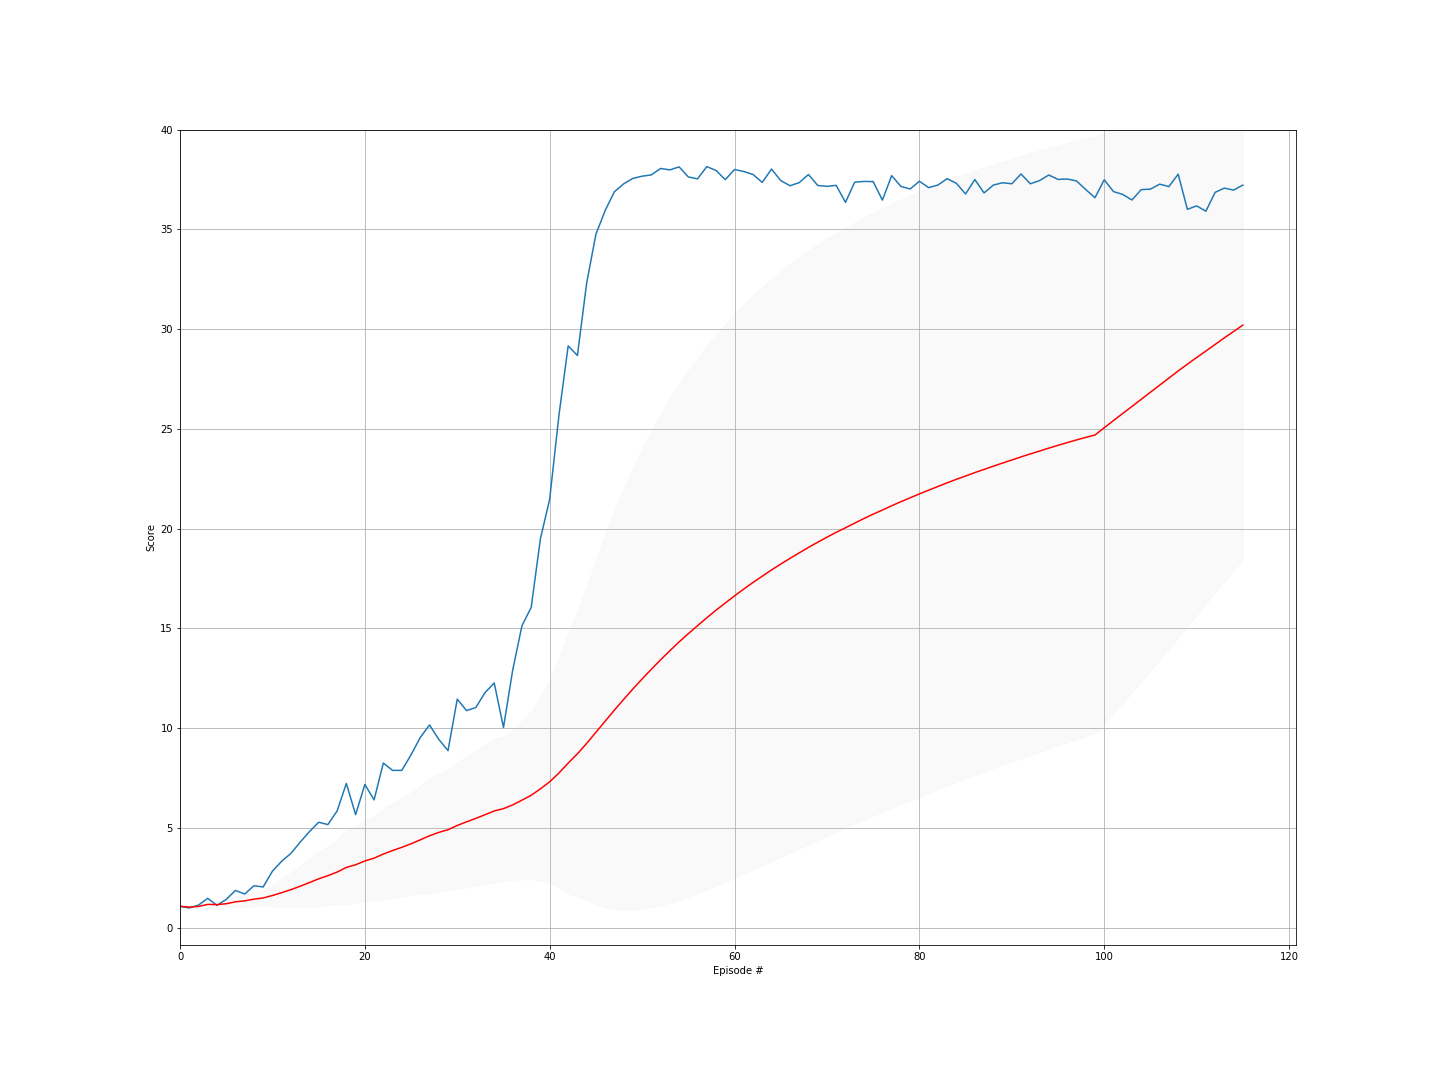

The table this chart was drawn from, first rows:
episode, score, ma, std
0, 1.075, 1.075, 0.0
1, 0.992, 1.034, 0.04175
2, 1.134, 1.067, 0.05827
3, 1.473, 1.169, 0.183
4, 1.12, 1.159, 0.1649
5, 1.419, 1.202, 0.1791
6, 1.869, 1.298, 0.2862
7, 1.688, 1.346, 0.2973
8, 2.104, 1.431, 0.3678
9, 2.043, 1.492, 0.3944
10, 2.833, 1.614, 0.5387
11, 3.331, 1.757, 0.7008
12, 3.724, 1.908, 0.8534
13, 4.287, 2.078, 1.025
14, 4.813, 2.261, 1.203
15, 5.286, 2.45, 1.376
16, 5.169, 2.61, 1.48
17, 5.851, 2.79, 1.619
18, 7.231, 3.024, 1.862
19, 5.665, 3.156, 1.904
20, 7.18, 3.347, 2.046
21, 6.409, 3.486, 2.098
22, 8.253, 3.694, 2.271
23, 7.885, 3.868, 2.376
24, 7.885, 4.029, 2.457
25, 8.667, 4.207, 2.569
26, 9.536, 4.405, 2.715
27, 10.16, 4.61, 2.872
28, 9.441, 4.777, 2.956
29, 8.875, 4.914, 2.998
30, 11.46, 5.125, 3.168
31, 10.88, 5.305, 3.275
32, 11.03, 5.478, 3.371
33, 11.78, 5.664, 3.488
34, 12.27, 5.852, 3.609
35, 10.03, 5.968, 3.625
36, 12.92, 6.156, 3.749
37, 15.14, 6.392, 3.969
38, 16.06, 6.64, 4.205
39, 19.5, 6.962, 4.612
40, 21.48, 7.316, 5.076
41, 25.68, 7.753, 5.744
42, 29.16, 8.251, 6.529
43, 28.68, 8.715, 7.137
44, 32.31, 9.24, 7.867
45, 34.75, 9.794, 8.625
46, 35.94, 10.35, 9.33
47, 36.89, 10.9, 9.98
48, 37.28, 11.44, 10.56
49, 37.55, 11.96, 11.07
50, 37.67, 12.47, 11.53
51, 37.73, 12.95, 11.93
52, 38.05, 13.43, 12.3
53, 37.98, 13.88, 12.63
54, 38.13, 14.32, 12.93
55, 37.63, 14.74, 13.18
56, 37.53, 15.14, 13.4
57, 38.14, 15.54, 13.62
58, 37.95, 15.92, 13.81
59, 37.49, 16.28, 13.97
... 56 more rows
